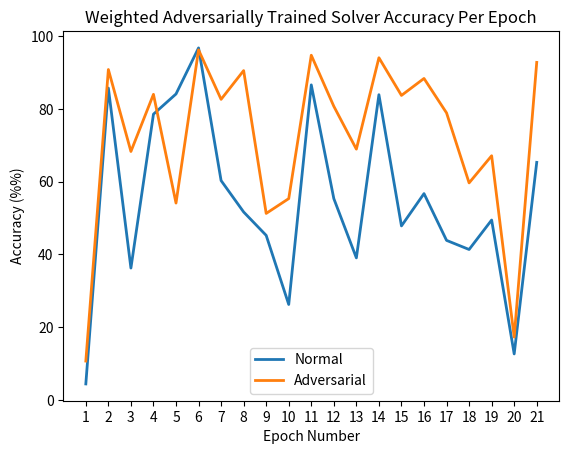

Python code for this plot:
# libraries
import matplotlib.pyplot as plt
import numpy as np
import pandas as pd
 
# Data
df=pd.DataFrame(
    {
        'epoch': range(1,22),
        'weighted-normal': [4.371316306, 85.75638507, 36.2475442, 78.58546169, 84.13555992, 96.80746562, 60.31434185, 51.66994106, 45.23575639, 26.22789784, 86.64047151, 55.35363458, 39.04715128, 83.93909627, 47.8388998, 56.72888016, 43.86051081, 41.35559921, 49.45972495, 12.62278978, 65.32416503],
        'weighted-adv': [10.65815324, 90.86444008, 68.32023576, 84.03732809, 54.12573674, 96.26719057, 82.66208251, 90.5697446, 51.27701375, 55.35363458, 94.79371316, 80.74656189, 68.95874263, 94.10609037, 83.74263261, 88.4086444, 78.92927308, 59.67583497, 67.14145383, 17.23968566, 92.82907662], 
        'unweighted-normal': [51.2278978, 66.8467583, 80.697446, 66.9449902, 53.0451866, 85.21611, 93.762279, 97.3477407, 83.4479371, 75.9332024, 65.2750491, 60.7072692, 79.9115914, 97.3477407, 58.7917485, 59.7249509, 80.8939096, 88.8998035, 55.6483301, 97.2003929, 60.3143418],
        'unweighted-adv': [65.2750491, 81.4341847, 93.8605108, 96.4145383, 90.8644401, 98.0353635, 96.611002, 94.9410609, 97.740668, 96.3163065, 92.4361493, 91.7976424, 95.1866405, 98.3791749, 88.5559921, 82.2691552, 91.9449902, 95.6777996, 83.5952849, 98.280943, 84.4302554]
    }
)
 
plt.title('Unweighted Adversarially Trained Solver Accuracy Per Epoch')
plt.plot( 'epoch', 'unweighted-normal', data=df, marker='', linewidth=2, label='Normal')
plt.plot( 'epoch', 'unweighted-adv', data=df, marker='', linewidth=2, label='Adversarial')

plt.xlabel('Epoch Number')
plt.xticks(range(1,22))
plt.ylabel('Accuracy (%%)')
plt.legend()

plt.show()

plt.clf()

plt.title('Weighted Adversarially Trained Solver Accuracy Per Epoch')
plt.plot( 'epoch', 'weighted-normal', data=df, marker='', linewidth=2, label='Normal')
plt.plot( 'epoch', 'weighted-adv', data=df, marker='', linewidth=2, label='Adversarial')

plt.xlabel('Epoch Number')
plt.xticks(range(1,22))
plt.ylabel('Accuracy (%%)')
plt.legend()

plt.show()